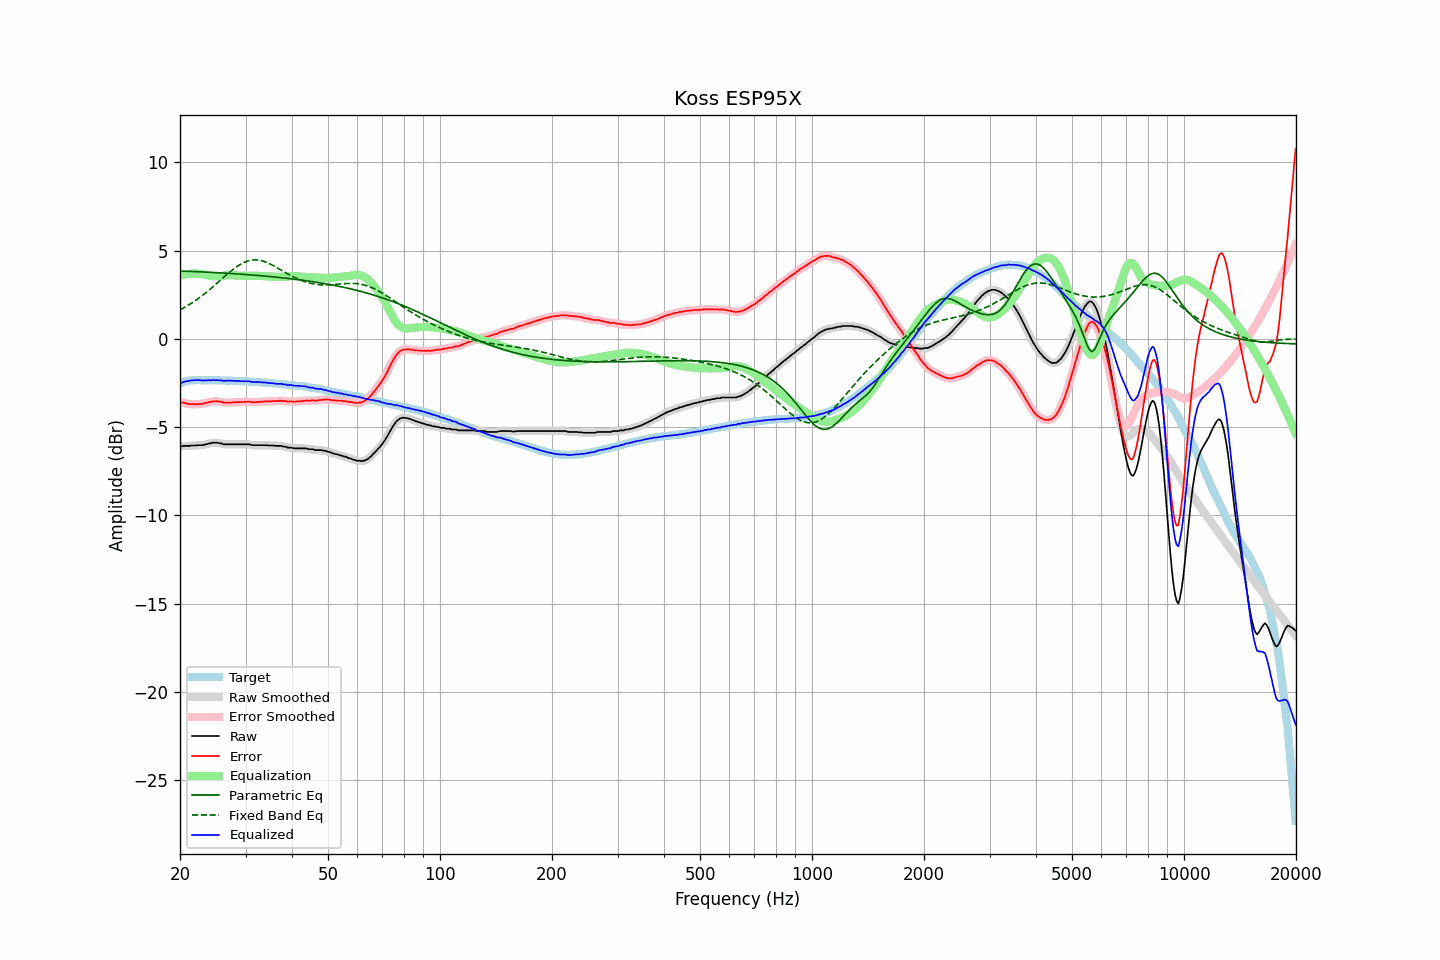

Values plotted in this chart, from the file beside it:
frequency, raw, error, smoothed, error_smoothed, equalization, parametric_eq, fixed_band_eq, equalized_raw, equalized_smoothed, target
20.00, -6.09, -3.58, -6.09, -3.58, 3.57, 3.84, 1.64, -2.52, -2.52, -2.51
20.20, -6.09, -3.61, -6.08, -3.60, 3.60, 3.84, 1.69, -2.49, -2.48, -2.48
20.40, -6.06, -3.61, -6.07, -3.62, 3.62, 3.84, 1.74, -2.44, -2.45, -2.45
20.61, -6.06, -3.63, -6.06, -3.63, 3.64, 3.83, 1.79, -2.42, -2.42, -2.43
20.81, -6.06, -3.66, -6.06, -3.66, 3.66, 3.83, 1.84, -2.40, -2.40, -2.40
21.02, -6.06, -3.69, -6.06, -3.68, 3.67, 3.83, 1.90, -2.39, -2.39, -2.37
21.23, -6.06, -3.70, -6.05, -3.69, 3.68, 3.82, 1.95, -2.38, -2.37, -2.36
21.44, -6.04, -3.69, -6.05, -3.69, 3.69, 3.82, 2.01, -2.35, -2.36, -2.35
21.66, -6.04, -3.70, -6.04, -3.70, 3.70, 3.82, 2.07, -2.34, -2.35, -2.34
21.87, -6.04, -3.70, -6.04, -3.70, 3.70, 3.81, 2.13, -2.34, -2.34, -2.34
22.09, -6.04, -3.71, -6.03, -3.70, 3.70, 3.81, 2.20, -2.34, -2.33, -2.33
22.31, -6.02, -3.69, -6.03, -3.69, 3.70, 3.80, 2.26, -2.33, -2.33, -2.34
22.54, -6.02, -3.69, -6.02, -3.69, 3.69, 3.80, 2.33, -2.33, -2.34, -2.34
22.76, -6.02, -3.68, -6.02, -3.68, 3.68, 3.80, 2.39, -2.34, -2.34, -2.34
22.99, -6.02, -3.67, -6.01, -3.67, 3.66, 3.79, 2.46, -2.36, -2.35, -2.35
23.22, -6.00, -3.65, -6.00, -3.65, 3.65, 3.79, 2.53, -2.35, -2.35, -2.35
23.45, -5.97, -3.62, -5.98, -3.63, 3.63, 3.78, 2.61, -2.34, -2.35, -2.35
23.69, -5.96, -3.61, -5.95, -3.61, 3.61, 3.78, 2.68, -2.35, -2.35, -2.35
23.92, -5.92, -3.57, -5.93, -3.59, 3.59, 3.77, 2.75, -2.33, -2.34, -2.35
24.16, -5.92, -3.58, -5.91, -3.57, 3.57, 3.77, 2.83, -2.35, -2.34, -2.34
24.40, -5.88, -3.54, -5.89, -3.55, 3.55, 3.76, 2.91, -2.33, -2.34, -2.34
24.65, -5.88, -3.53, -5.88, -3.54, 3.54, 3.76, 2.99, -2.34, -2.34, -2.35
24.89, -5.88, -3.53, -5.87, -3.53, 3.54, 3.76, 3.07, -2.34, -2.34, -2.35
25.14, -5.88, -3.53, -5.89, -3.54, 3.54, 3.75, 3.15, -2.34, -2.34, -2.35
25.39, -5.89, -3.54, -5.89, -3.54, 3.55, 3.75, 3.23, -2.34, -2.34, -2.35
25.65, -5.92, -3.57, -5.91, -3.56, 3.56, 3.74, 3.31, -2.36, -2.35, -2.35
25.91, -5.92, -3.56, -5.94, -3.58, 3.57, 3.74, 3.39, -2.35, -2.36, -2.36
26.16, -5.97, -3.61, -5.96, -3.60, 3.59, 3.73, 3.47, -2.39, -2.37, -2.36
26.43, -5.97, -3.61, -5.97, -3.60, 3.60, 3.72, 3.55, -2.38, -2.37, -2.36
26.69, -5.97, -3.61, -5.98, -3.61, 3.60, 3.72, 3.63, -2.37, -2.37, -2.36
26.96, -5.97, -3.61, -5.97, -3.61, 3.61, 3.71, 3.71, -2.36, -2.36, -2.36
27.23, -5.97, -3.61, -5.97, -3.61, 3.61, 3.71, 3.79, -2.36, -2.36, -2.36
27.50, -5.97, -3.61, -5.97, -3.60, 3.60, 3.70, 3.86, -2.37, -2.37, -2.37
27.77, -5.97, -3.59, -5.97, -3.60, 3.60, 3.70, 3.93, -2.37, -2.37, -2.38
28.05, -5.97, -3.59, -5.97, -3.59, 3.59, 3.69, 4.00, -2.38, -2.38, -2.38
28.33, -5.97, -3.58, -5.97, -3.59, 3.59, 3.68, 4.07, -2.38, -2.38, -2.39
28.62, -5.97, -3.58, -5.97, -3.58, 3.58, 3.68, 4.13, -2.39, -2.39, -2.39
28.90, -5.97, -3.58, -5.97, -3.58, 3.58, 3.67, 4.19, -2.39, -2.39, -2.39
29.19, -5.97, -3.57, -5.97, -3.58, 3.57, 3.67, 4.24, -2.40, -2.40, -2.40
29.48, -5.97, -3.58, -5.97, -3.57, 3.57, 3.66, 4.29, -2.40, -2.40, -2.39
29.78, -5.97, -3.57, -5.97, -3.57, 3.57, 3.65, 4.34, -2.40, -2.40, -2.40
30.08, -5.97, -3.57, -5.97, -3.56, 3.57, 3.65, 4.37, -2.40, -2.40, -2.40
30.38, -5.97, -3.56, -5.97, -3.56, 3.57, 3.64, 4.41, -2.40, -2.40, -2.41
30.68, -5.97, -3.56, -5.98, -3.56, 3.57, 3.63, 4.43, -2.40, -2.41, -2.42
30.99, -6.00, -3.57, -6.00, -3.57, 3.57, 3.63, 4.45, -2.43, -2.42, -2.43
31.30, -6.02, -3.59, -6.01, -3.59, 3.58, 3.62, 4.47, -2.44, -2.44, -2.43
31.61, -6.02, -3.59, -6.02, -3.59, 3.58, 3.61, 4.47, -2.44, -2.45, -2.43
31.93, -6.02, -3.58, -6.02, -3.58, 3.58, 3.60, 4.47, -2.44, -2.45, -2.44
32.24, -6.02, -3.57, -6.02, -3.57, 3.57, 3.60, 4.47, -2.45, -2.45, -2.45
32.57, -6.02, -3.57, -6.02, -3.57, 3.57, 3.59, 4.46, -2.45, -2.45, -2.45
32.89, -6.02, -3.57, -6.02, -3.56, 3.57, 3.58, 4.44, -2.46, -2.46, -2.45
33.22, -6.02, -3.55, -6.02, -3.56, 3.56, 3.57, 4.42, -2.46, -2.46, -2.47
33.55, -6.02, -3.55, -6.02, -3.55, 3.55, 3.56, 4.40, -2.47, -2.47, -2.47
33.89, -6.02, -3.54, -6.02, -3.55, 3.55, 3.56, 4.36, -2.47, -2.47, -2.48
34.23, -6.02, -3.54, -6.03, -3.54, 3.54, 3.55, 4.33, -2.48, -2.48, -2.48
34.57, -6.04, -3.55, -6.03, -3.54, 3.54, 3.54, 4.29, -2.50, -2.49, -2.49
34.92, -6.04, -3.54, -6.04, -3.54, 3.54, 3.53, 4.25, -2.51, -2.50, -2.50
35.27, -6.04, -3.53, -6.04, -3.53, 3.53, 3.52, 4.20, -2.51, -2.51, -2.51
35.62, -6.04, -3.52, -6.04, -3.53, 3.53, 3.51, 4.15, -2.52, -2.52, -2.52
35.97, -6.05, -3.52, -6.05, -3.52, 3.52, 3.50, 4.10, -2.53, -2.53, -2.53
... 635 more rows
